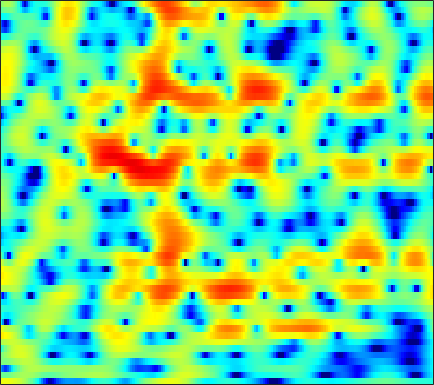

The file beside this chart, header and first rows:
4.002, 4.0088, 3.9767, 3.8935, 3.7973, 3.6239, 3.3915, 3.1767, 2.8243, 2.3907, 1.8642, 1.3972, 0.674, -0.18059, -0.92101, -2.0642, -3.4226, -4.6177, -6.5046, -8.7929, -11.617, -14.108, -17.016, -16.994
-0.6616, -0.7712, -0.788, -0.642, -0.4368, -0.07759, 0.324, 0.614, 0.9527, 1.209, 1.365, 1.41, 1.371, 1.224, 1.045, 0.7304, 0.35, 0.03829, -0.384, -0.7728, -1.086, -1.247, -1.345, -1.313
-8.073, -10.24, -12.04, -10.4, -8.173, -5.508, -3.43, -2.206, -0.9224, 0.04462, 0.7574, 1.155, 1.53, 1.755, 1.842, 1.87, 1.813, 1.729, 1.579, 1.402, 1.212, 1.074, 0.9071, 0.7698
0.0131, -0.05411, -0.02162, 0.1465, 0.3462, 0.692, 1.081, 1.372, 1.723, 2, 2.179, 2.243, 2.225, 2.081, 1.892, 1.528, 1.038, 0.595, -0.0881, -0.8548, -1.674, -2.289, -3.035, -3.632
-0.1887, 0.2531, 0.8652, 1.448, 1.847, 2.312, 2.693, 2.916, 3.126, 3.222, 3.196, 3.091, 2.83, 2.421, 2.007, 1.295, 0.3754, -0.4705, -1.841, -3.58, -5.846, -8.064, -12.27, -20.16
-3.508, -1.866, -0.2503, 0.9176, 1.578, 2.237, 2.683, 2.902, 3.055, 3.071, 2.97, 2.819, 2.518, 2.111, 1.737, 1.143, 0.4294, -0.181, -1.086, -2.103, -3.189, -4.008, -5.021, -5.807
1.607, 1.909, 2.261, 2.521, 2.636, 2.681, 2.6, 2.458, 2.176, 1.812, 1.402, 1.085, 0.6772, 0.3169, 0.07759, -0.2059, -0.4871, -0.7199, -1.071, -1.488, -1.976, -2.395, -3.011, -3.687
5.291, 4.97, 4.555, 4.118, 3.758, 3.207, 2.52, 1.884, 0.8377, -0.5006, -2.138, -3.486, -5.086, -5.661, -5.16, -3.831, -2.505, -1.725, -1.025, -0.6968, -0.7388, -0.9975, -1.666, -2.738
4.094, 3.273, 2.397, 1.832, 1.589, 1.385, 1.154, 0.8598, 0.2038, -0.8901, -2.496, -4.041, -6.164, -6.765, -5.547, -3.199, -1.159, 0.0235, 1.135, 1.782, 2.003, 1.913, 1.492, 0.7355
-4.798, -8.843, -18.2, -13.99, -9.069, -5.444, -3.335, -2.311, -1.431, -0.9241, -0.6358, -0.4803, -0.2601, 0.04035, 0.3508, 0.8516, 1.373, 1.756, 2.19, 2.502, 2.653, 2.656, 2.524, 2.239
-3.538, -4.539, -5.403, -5.506, -5.156, -4.369, -3.497, -2.89, -2.187, -1.585, -1.074, -0.74, -0.3339, 0.04896, 0.3299, 0.7154, 1.08, 1.33, 1.622, 1.864, 2.048, 2.13, 2.152, 2.076
-2.491, -2.902, -3.249, -3.346, -3.272, -3.046, -2.746, -2.496, -2.188, -1.905, -1.654, -1.482, -1.244, -0.9644, -0.7307, -0.369, 0.05946, 0.3977, 0.8458, 1.255, 1.613, 1.836, 2.062, 2.185
-5.239, -5.75, -5.545, -4.715, -3.992, -3.155, -2.57, -2.311, -2.188, -2.334, -2.701, -3.04, -3.471, -3.647, -3.502, -2.942, -2.062, -1.315, -0.3084, 0.6041, 1.372, 1.847, 2.371, 2.774
-10.8, -13.65, -8.89, -4.927, -3.07, -1.551, -0.7871, -0.635, -0.9367, -1.86, -3.482, -5.319, -9.229, -16.78, -19.42, -10.62, -6.026, -3.836, -1.778, -0.3105, 0.7795, 1.426, 2.129, 2.709
2.149, 1.822, 1.679, 1.797, 1.941, 2.053, 1.983, 1.745, 1.166, 0.2851, -0.9085, -1.982, -3.465, -4.592, -4.933, -4.746, -4.093, -3.554, -2.983, -2.65, -2.441, -2.288, -2.026, -1.602
4.867, 4.598, 4.268, 3.96, 3.722, 3.383, 2.968, 2.606, 2.027, 1.335, 0.5306, -0.1167, -0.9988, -1.895, -2.522, -3.337, -4.203, -4.92, -6.018, -7.432, -9.366, -11.28, -14.05, -14.45
5.199, 4.911, 4.54, 4.173, 3.894, 3.514, 3.101, 2.767, 2.256, 1.642, 0.9255, 0.3145, -0.6206, -1.711, -2.611, -3.895, -5.302, -6.45, -8.034, -9.675, -11.52, -13.02, -14.61, -14.7
4.764, 4.358, 3.866, 3.475, 3.273, 3.098, 2.983, 2.885, 2.696, 2.365, 1.873, 1.327, 0.3701, -0.9, -2.107, -4.016, -6.285, -8.186, -10.61, -11.93, -11.69, -10.97, -9.861, -8.729
3.024, 1.998, 0.6399, -0.2244, -0.2345, 0.5284, 1.666, 2.454, 3.254, 3.718, 3.785, 3.592, 2.994, 1.985, 0.8721, -1.138, -3.887, -6.675, -11.57, -13.9, -10.48, -8.05, -5.923, -4.542
-1.117, -3.115, -7.439, -16, -13.9, -6.037, -1.921, 0.09779, 1.956, 3.15, 3.827, 4.081, 4.088, 3.782, 3.374, 2.587, 1.643, 0.9168, 0.013, -0.5945, -0.8977, -1.014, -1.197, -1.53
-3.527, -3.793, -4.11, -4.104, -3.751, -2.856, -1.673, -0.7769, 0.3247, 1.23, 1.959, 2.366, 2.735, 2.911, 2.963, 2.908, 2.725, 2.546, 2.246, 1.876, 1.448, 1.043, 0.3663, -0.5773
-6.358, -5.65, -4.869, -4.205, -3.764, -3.211, -2.653, -2.228, -1.657, -1.072, -0.4542, 0.009408, 0.6295, 1.2, 1.572, 1.996, 2.3, 2.447, 2.546, 2.508, 2.335, 2.118, 1.71, 1.147
-8.367, -7.154, -6.048, -5.388, -5.128, -5.014, -5.143, -5.306, -5.475, -5.331, -4.723, -3.96, -2.708, -1.394, -0.4956, 0.5492, 1.403, 1.898, 2.39, 2.703, 2.843, 2.854, 2.75, 2.549
-6.196, -5.589, -5.105, -5.034, -5.266, -6.032, -7.465, -9.163, -12.76, -18.46, -15.97, -11.2, -6.804, -3.859, -2.166, -0.4176, 0.8913, 1.66, 2.421, 2.934, 3.239, 3.339, 3.329, 3.189
-2.638, -2.537, -2.575, -2.855, -3.242, -4.035, -5.135, -6.139, -7.558, -8.395, -7.854, -6.628, -4.56, -2.593, -1.307, 0.1576, 1.324, 2.027, 2.747, 3.219, 3.464, 3.496, 3.351, 2.979
-0.01978, -0.09344, -0.316, -0.6682, -1.015, -1.551, -2.104, -2.493, -2.877, -3.01, -2.814, -2.434, -1.734, -0.8417, -0.1306, 0.789, 1.641, 2.18, 2.757, 3.136, 3.281, 3.228, 2.905, 2.256
1.38, 1.179, 0.7819, 0.2434, -0.2385, -0.96, -1.731, -2.287, -2.905, -3.3, -3.35, -3.134, -2.55, -1.747, -1.048, -0.0974, 0.7961, 1.405, 2.072, 2.562, 2.837, 2.884, 2.704, 2.228
1.804, 1.46, 0.8281, -0.02166, -0.8118, -2.091, -3.667, -5.028, -7.059, -8.956, -9.799, -9.299, -7.571, -5.583, -4.222, -2.594, -1.222, -0.3349, 0.682, 1.493, 2.116, 2.445, 2.708, 2.754
1.502, 1.1, 0.3616, -0.638, -1.597, -3.173, -5.231, -7.205, -10.74, -15.93, -20.98, -17.38, -12.44, -9.197, -7.387, -5.446, -3.798, -2.726, -1.415, -0.255, 0.7619, 1.428, 2.175, 2.743
0.9211, 0.6139, 0.02123, -0.8029, -1.568, -2.809, -4.26, -5.474, -7.143, -8.645, -9.678, -10.14, -10.05, -9.695, -9.196, -8.273, -7.057, -5.948, -4.393, -2.771, -1.232, -0.1611, 1.114, 2.204
0.1415, 0.02433, -0.3206, -0.8647, -1.39, -2.278, -3.307, -4.173, -5.461, -6.872, -8.438, -9.671, -11.6, -13.53, -14.91, -15.61, -14.27, -12.27, -9.225, -6.368, -3.777, -2.054, -0.07175, 1.58
-0.9762, -1.004, -1.245, -1.638, -2.02, -2.581, -3.28, -3.911, -4.945, -6.326, -8.148, -9.887, -13.11, -17.29, -21.77, -27.35, -24.12, -19.65, -14.3, -9.58, -5.726, -3.338, -0.7299, 1.324
-2.165, -2.617, -3.41, -4.19, -4.568, -4.597, -4.435, -4.348, -4.392, -4.908, -5.862, -6.909, -8.92, -11.52, -13.96, -18.24, -23.79, -20.91, -13.34, -8.178, -4.335, -2.085, 0.3217, 2.152
-3.219, -4.747, -7.962, -13.62, -17.79, -11.82, -7.21, -5.151, -3.487, -2.654, -2.48, -2.596, -3.135, -3.832, -4.403, -4.876, -4.962, -4.465, -3.301, -1.735, -0.1202, 1.007, 2.275, 3.243
-2.803, -3.593, -4.897, -6.133, -6.45, -5.476, -3.815, -2.556, -1.237, -0.3121, 0.2333, 0.4141, 0.537, 0.4786, 0.4111, 0.3342, 0.3858, 0.5232, 0.8495, 1.309, 1.79, 2.103, 2.449, 2.611
-2.325, -2.038, -1.736, -1.427, -1.121, -0.6295, 0.003795, 0.4752, 1.049, 1.492, 1.794, 1.892, 1.889, 1.736, 1.569, 1.269, 1.009, 0.8153, 0.671, 0.6177, 0.6794, 0.7584, 0.8227, 0.7367
-2.546, -1.699, -0.7625, 0.03741, 0.572, 1.191, 1.736, 2.072, 2.416, 2.613, 2.637, 2.554, 2.221, 1.705, 1.159, 0.2648, -0.8354, -1.694, -2.7, -3.203, -2.993, -2.476, -1.715, -1.113
-2.868, -1.891, -0.7445, 0.2384, 0.8658, 1.614, 2.188, 2.531, 2.85, 2.993, 2.924, 2.723, 2.232, 1.424, 0.5482, -1.058, -3.453, -5.999, -11.55, -19.92, -11.6, -7.551, -4.287, -2.318
-3.957, -3.085, -1.961, -0.9081, -0.1878, 0.6469, 1.343, 1.764, 2.183, 2.43, 2.498, 2.392, 2.085, 1.477, 0.8465, -0.2936, -1.761, -3.017, -4.674, -5.502, -4.924, -3.905, -2.474, -1.285
-6.981, -5.994, -4.56, -3.192, -2.251, -1.2, -0.312, 0.2387, 0.827, 1.268, 1.587, 1.733, 1.81, 1.713, 1.565, 1.244, 0.8441, 0.5346, 0.1745, -0.01469, -0.03189, 0.04678, 0.2249, 0.4036
-14.29, -10.81, -7.579, -5.39, -4.197, -3.008, -2.137, -1.608, -0.9949, -0.3965, 0.1834, 0.6436, 1.166, 1.637, 1.897, 2.132, 2.261, 2.28, 2.269, 2.192, 2.073, 1.951, 1.746, 1.47
-9.331, -7.793, -6.011, -4.775, -4.263, -4.039, -4.232, -4.48, -4.503, -3.855, -2.602, -1.536, -0.1494, 1.018, 1.703, 2.409, 2.871, 3.085, 3.201, 3.138, 2.937, 2.709, 2.3, 1.781
-1.421, -1.333, -1.316, -1.609, -2.147, -3.569, -6.158, -9.518, -19.3, -14.33, -6.982, -3.904, -1.229, 0.5691, 1.563, 2.498, 3.104, 3.377, 3.478, 3.337, 2.938, 2.481, 1.688, 0.7667
2.723, 2.721, 2.506, 1.959, 1.322, 0.1254, -1.376, -2.611, -3.786, -3.812, -2.799, -1.855, -0.6806, 0.2988, 0.9243, 1.601, 2.105, 2.322, 2.407, 2.179, 1.547, 0.7577, -0.8042, -3.095
4.131, 4.279, 4.222, 3.904, 3.498, 2.791, 1.908, 1.202, 0.2504, -0.6534, -1.457, -2.066, -2.648, -2.957, -2.898, -2.366, -1.661, -1.161, -0.6862, -0.5935, -0.9111, -1.476, -2.714, -4.608
4.609, 4.812, 4.849, 4.647, 4.33, 3.703, 2.829, 2.027, 0.6965, -0.9839, -3.186, -5.31, -9.19, -14.32, -14.93, -10.55, -7.179, -5.493, -4.097, -3.329, -3.006, -2.983, -3.148, -3.4
4.671, 4.865, 4.937, 4.775, 4.506, 3.927, 3.11, 2.308, 0.9852, -0.6708, -2.735, -4.561, -7.296, -9.684, -10.25, -9.194, -7.594, -6.659, -5.787, -5.302, -5.131, -5.098, -5.066, -4.897
4.394, 4.626, 4.761, 4.682, 4.487, 4.037, 3.37, 2.728, 1.701, 0.5002, -0.8321, -1.844, -3.163, -4.249, -4.869, -5.418, -5.777, -6.019, -6.419, -7.056, -7.997, -8.889, -10.05, -10.42
3.91, 4.237, 4.484, 4.522, 4.412, 4.087, 3.556, 3.038, 2.19, 1.182, 0.06175, -0.8109, -2.019, -3.152, -3.908, -4.79, -5.562, -6.092, -6.873, -7.969, -9.656, -11.65, -16.28, -24.7
3.231, 3.652, 4.003, 4.148, 4.108, 3.879, 3.441, 2.97, 2.147, 1.09, -0.1836, -1.29, -2.93, -4.649, -5.85, -7.087, -7.6, -7.554, -7.295, -7.095, -7.08, -7.202, -7.314, -6.978
2.162, 2.578, 2.971, 3.178, 3.219, 3.106, 2.79, 2.399, 1.651, 0.6016, -0.826, -2.241, -4.658, -8.107, -11.93, -19.99, -16.52, -11.95, -8.306, -6.051, -4.545, -3.677, -2.72, -1.855
-0.003263, 0.2922, 0.6424, 0.9183, 1.087, 1.211, 1.188, 1.05, 0.6666, 0.02087, -0.9443, -1.893, -3.48, -5.418, -6.919, -8.322, -8.078, -6.976, -5.215, -3.589, -2.223, -1.343, -0.3201, 0.557
-3.8, -3.788, -3.594, -3.109, -2.625, -1.925, -1.314, -0.9714, -0.7201, -0.7111, -0.9261, -1.187, -1.675, -2.195, -2.536, -2.791, -2.741, -2.513, -1.997, -1.338, -0.5979, -0.02352, 0.7307, 1.456
-9.554, -11.12, -12.02, -10.1, -7.99, -5.55, -3.732, -2.741, -1.815, -1.25, -0.9471, -0.8622, -0.8695, -0.9525, -1.038, -1.136, -1.198, -1.197, -1.09, -0.8491, -0.4506, -0.048, 0.6051, 1.352
-10.63, -13.14, -15.29, -11.78, -8.803, -5.83, -3.818, -2.78, -1.82, -1.218, -0.877, -0.7613, -0.6883, -0.7246, -0.8117, -1.042, -1.397, -1.728, -2.23, -2.644, -2.721, -2.403, -1.422, -0.06613
-4.641, -4.559, -4.305, -3.718, -3.157, -2.41, -1.869, -1.633, -1.554, -1.665, -1.841, -1.902, -1.906, -1.859, -1.871, -2.081, -2.641, -3.411, -5.14, -8.086, -12.6, -13.26, -7.718, -3.207
-1.387, -0.9357, -0.4852, -0.2548, -0.1965, -0.3806, -0.9192, -1.599, -2.972, -4.879, -6.915, -7.726, -7.164, -5.646, -4.664, -3.847, -3.689, -4.002, -4.956, -6.433, -7.697, -7.52, -5.298, -2.461
0.3479, 0.8601, 1.305, 1.448, 1.337, 0.8542, -0.07957, -1.175, -3.316, -6.651, -11.97, -15.99, -12.01, -7.777, -5.88, -4.401, -3.714, -3.525, -3.5, -3.517, -3.37, -3.003, -2.158, -0.9661
